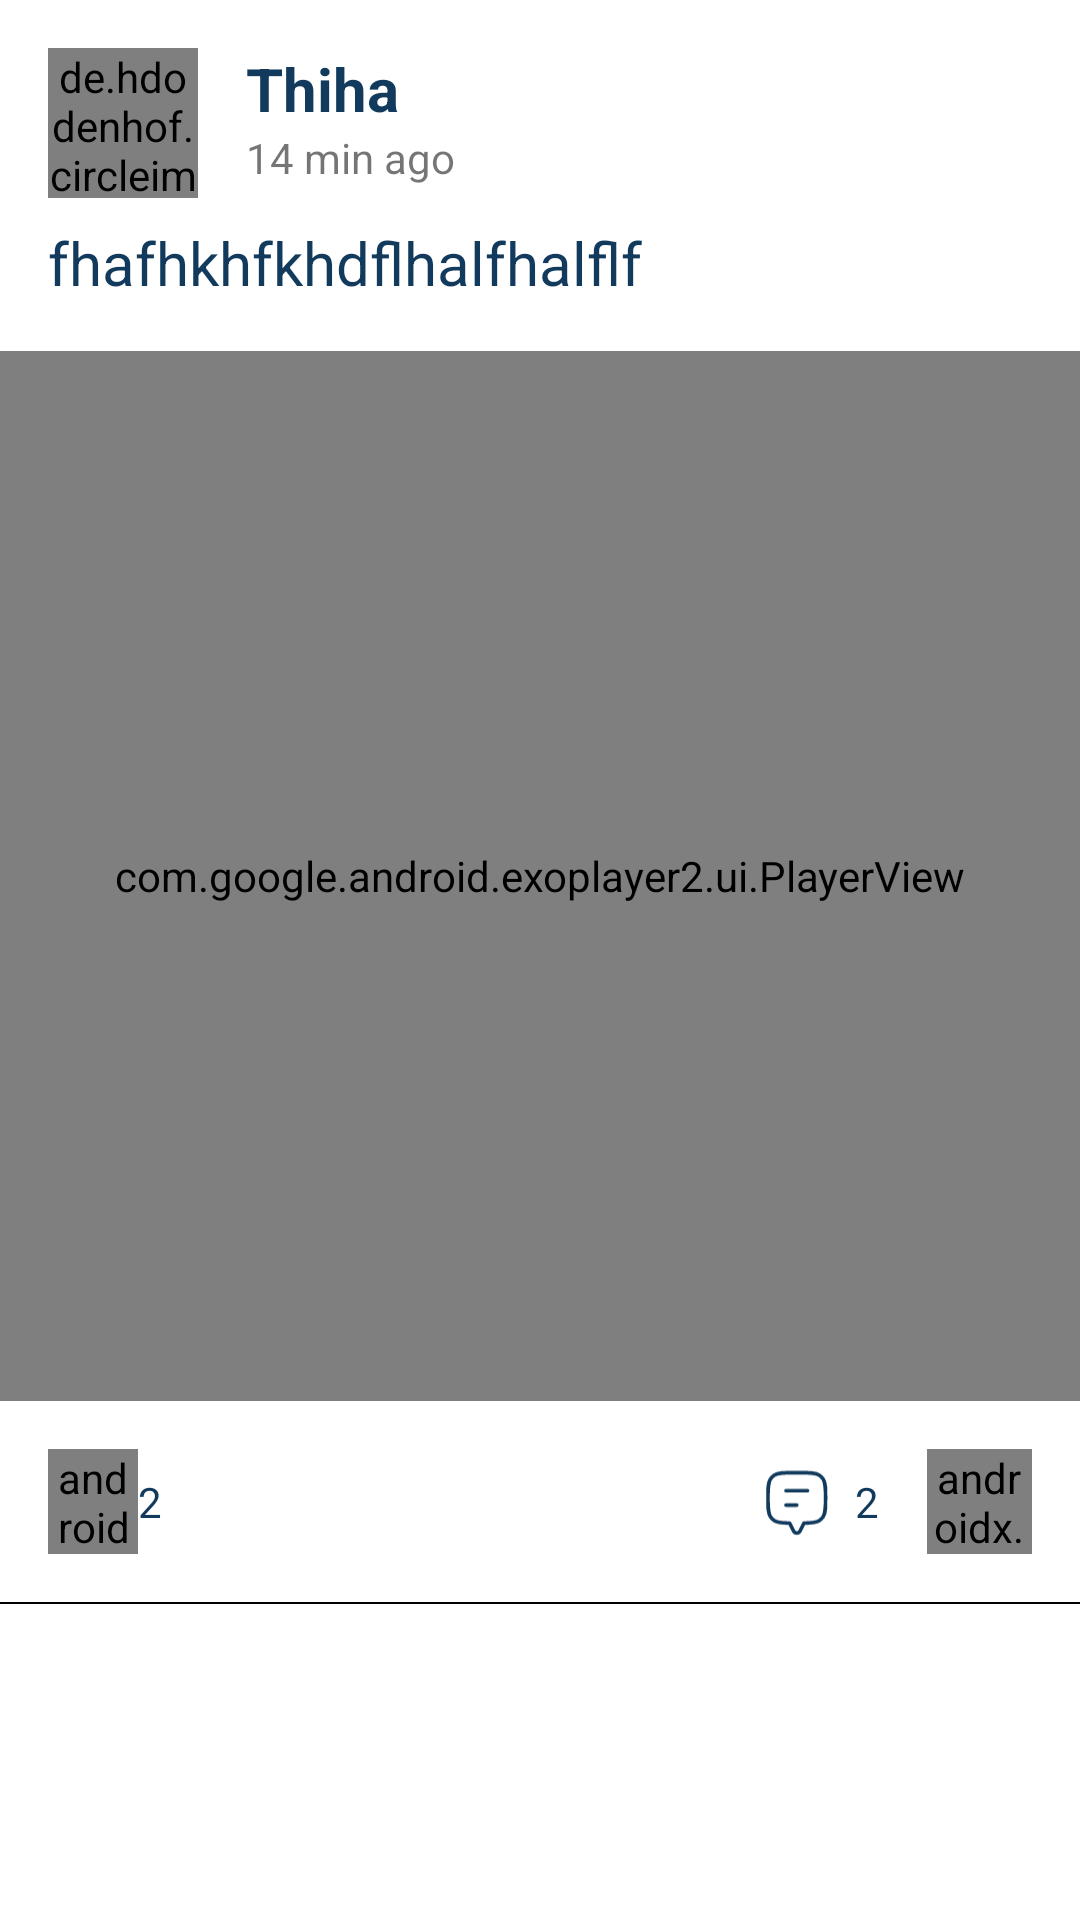

This screen was rendered from an Android layout file. Write that file and the resources it references.
<!-- AndroidManifest.xml: application theme Theme.WeChatRedesign -->
<!-- res/layout/view_holder_moment.xml -->
<?xml version="1.0" encoding="utf-8"?>
<RelativeLayout xmlns:android="http://schemas.android.com/apk/res/android"
    android:layout_width="match_parent"
    android:layout_height="wrap_content"
    xmlns:app="http://schemas.android.com/apk/res-auto"
    xmlns:tools="http://schemas.android.com/tools"

    >


    <de.hdodenhof.circleimageview.CircleImageView
        android:id="@+id/ivUserProfile"
        android:layout_width="50dp"
        android:layout_height="50dp"
        android:layout_marginStart="@dimen/margin_medium_2"
        android:layout_marginTop="@dimen/margin_medium_2"
        android:scaleType="centerCrop"
        android:src="@drawable/profile_vector" />

    <androidx.appcompat.widget.AppCompatImageView
        android:layout_width="35dp"
        android:layout_height="35dp"
        android:layout_alignParentEnd="true"
        android:layout_marginTop="@dimen/margin_medium_2"
        android:layout_marginEnd="@dimen/margin_medium_2"
        android:src="@drawable/ic_baseline_more_horiz_black_24"
        android:tint="@color/text_color_primary" />


    <androidx.appcompat.widget.AppCompatTextView
        android:id="@+id/tvUserNameFromMoment"
        android:layout_width="wrap_content"
        android:layout_height="wrap_content"
        android:layout_marginStart="@dimen/margin_medium_2"
        android:layout_marginTop="@dimen/margin_medium_2"
        android:layout_toEndOf="@id/ivUserProfile"
        android:text="@string/lbl_username"
        android:textColor="@color/text_color_primary"
        android:textSize="@dimen/text_regular_3x"
        android:textStyle="bold" />

    <androidx.appcompat.widget.AppCompatTextView
        android:id="@+id/tvMomentTime"
        android:layout_width="wrap_content"
        android:layout_height="wrap_content"
        android:layout_below="@id/tvUserNameFromMoment"
        android:layout_marginStart="@dimen/margin_medium_2"
        android:layout_toEndOf="@id/ivUserProfile"
        android:text="@string/lbl_posttime" />


    <androidx.appcompat.widget.AppCompatTextView
        android:id="@+id/tvMomentDescription"
        android:layout_width="wrap_content"
        android:layout_height="wrap_content"
        android:layout_marginTop="@dimen/margin_medium"
        android:text="fhafhkhfkhdflhalfhalflf"
        android:textSize="@dimen/text_regular_3x"
        android:textColor="@color/text_color_primary"
        android:layout_below="@id/ivUserProfile"
        android:layout_marginStart="@dimen/margin_medium_2"/>



        <LinearLayout
            android:id="@+id/llMomentContent"
            android:layout_below="@id/tvMomentDescription"
            android:layout_width="match_parent"
            android:layout_height="wrap_content"
            android:orientation="vertical">


            <androidx.recyclerview.widget.RecyclerView
                android:id="@+id/rvMomentPhoto"
                android:layout_width="match_parent"
                android:layout_height="wrap_content"
                android:clipToPadding="false"
                android:orientation="horizontal"
                android:paddingEnd="@dimen/margin_medium_2"
                android:layout_marginStart="@dimen/margin_medium_2"
                app:layoutManager="androidx.recyclerview.widget.LinearLayoutManager"
                tools:listitem="@layout/view_holder_moment_image"
                android:visibility="gone"
                />

            <com.google.android.exoplayer2.ui.PlayerView
                android:layout_marginTop="@dimen/margin_medium_2"
                android:id="@+id/playerMoment"
                android:layout_width="match_parent"
                android:layout_height="350dp"
                app:resize_mode="fixed_width"
                android:visibility="visible"
                />










        </LinearLayout>


    <androidx.appcompat.widget.AppCompatCheckBox
        android:id="@+id/cbFav"
        android:layout_width="30dp"
        android:layout_height="35dp"
        android:layout_below="@id/llMomentContent"
        android:layout_marginStart="@dimen/margin_medium_2"
        android:layout_marginTop="@dimen/margin_medium_2"
        android:button="@drawable/background_heart" />


    <androidx.appcompat.widget.AppCompatTextView
        android:id="@+id/tvFavCount"
        android:layout_width="wrap_content"
        android:layout_height="wrap_content"
        android:layout_below="@id/llMomentContent"
        android:layout_alignBottom="@id/cbFav"
        android:layout_marginTop="@dimen/margin_medium_2"
        android:layout_toEndOf="@id/cbFav"
        android:gravity="center"
        android:text="2"
        android:textColor="@color/text_color_primary"
         />

    <androidx.appcompat.widget.AppCompatCheckBox
        android:id="@+id/cbBookMark"
        android:layout_width="35dp"
        android:layout_height="35dp"
        android:layout_below="@id/llMomentContent"
        android:layout_alignParentEnd="true"
        android:layout_marginTop="@dimen/margin_medium_2"
        android:layout_marginEnd="@dimen/margin_medium_2"
        android:button="@drawable/background_bookmark" />


    <androidx.appcompat.widget.AppCompatImageView
        android:id="@+id/ivComment"
        android:layout_width="30dp"
        android:layout_height="35dp"
        android:layout_below="@id/llMomentContent"
        android:layout_marginStart="@dimen/margin_medium_2"
        android:layout_marginTop="@dimen/margin_medium_2"
        android:layout_marginEnd="@dimen/margin_small"
        android:layout_toStartOf="@id/tvCommentCount"
        android:src="@drawable/ic_comment"
        android:tint="@color/text_color_primary" />

    <androidx.appcompat.widget.AppCompatTextView
        android:id="@+id/tvCommentCount"
        android:layout_width="wrap_content"
        android:layout_height="wrap_content"
        android:layout_below="@id/llMomentContent"
        android:layout_alignBottom="@id/cbFav"
        android:layout_toStartOf="@id/cbBookMark"
        android:layout_marginEnd="@dimen/margin_medium_2"
        android:layout_marginTop="@dimen/margin_medium_2"
        android:gravity="center"
        android:text="2"
        android:textColor="@color/text_color_primary"
        />

    <View
        android:layout_marginTop="@dimen/margin_medium_2"
        android:layout_below="@id/cbFav"
        android:layout_width="match_parent"
        android:layout_height="0.5dp"
        android:background="@color/black"/>

</RelativeLayout>
<!-- res/layout/view_holder_moment_image.xml (included above) -->
<?xml version="1.0" encoding="utf-8"?>
<RelativeLayout xmlns:android="http://schemas.android.com/apk/res/android"
    android:layout_width="wrap_content"
    xmlns:app="http://schemas.android.com/apk/res-auto"
    android:layout_marginStart="@dimen/margin_small"
    android:layout_marginTop="@dimen/margin_medium_2"
    android:layout_height="wrap_content">



    <com.google.android.material.imageview.ShapeableImageView
        android:id="@+id/ivMomentImage"
        android:layout_width="190dp"
        android:layout_height="200dp"
        android:layout_centerInParent="true"
        android:src="@color/grey"
        app:shapeAppearanceOverlay="@style/ShapeAppearance.Material3.MediumComponent"
        android:scaleType="centerCrop"/>
</RelativeLayout>
<!-- resources referenced by this layout -->
<resources>
  <color name="black">#FF000000</color>
  <color name="grey">#A6A4A4</color>
  <color name="text_color_primary">#113A5D</color>
  <dimen name="margin_medium">8dp</dimen>
  <dimen name="margin_medium_2">16dp</dimen>
  <dimen name="margin_small">4dp</dimen>
  <dimen name="text_regular_3x">20sp</dimen>
  <!-- drawable background_bookmark (drawable) -->
  <?xml version="1.0" encoding="utf-8"?>
  <selector xmlns:android="http://schemas.android.com/apk/res/android" >
      <item android:drawable="@drawable/ic_baseline_bookmark_border_black_24"
          android:state_checked="false"/>
      <item android:drawable="@drawable/ic_baseline_bookmark_red_24"
          android:state_checked="true"/>
  
  </selector>
  <!-- drawable background_heart (drawable) -->
  <?xml version="1.0" encoding="utf-8"?>
  <selector xmlns:android="http://schemas.android.com/apk/res/android" >
      <item android:drawable="@drawable/ic_baseline_favorite_border_black_24"
          android:state_checked="false"/>
      <item android:drawable="@drawable/ic_baseline_favorite_red_24"
          android:state_checked="true"/>
  
      <item android:drawable="@drawable/ic_baseline_favorite_border_black_24">
          <color android:color="@color/red"/>
      </item>
  </selector>
  <!-- drawable ic_comment (drawable) -->
  <vector xmlns:android="http://schemas.android.com/apk/res/android"
      android:width="25dp"
      android:height="24dp"
      android:viewportWidth="25"
      android:viewportHeight="24">
    <path
        android:strokeWidth="1"
        android:pathData="M19.489,5.778C20.163,6.787 20.163,8.191 20.163,11C20.163,13.809 20.163,15.213 19.489,16.222C19.197,16.659 18.822,17.034 18.385,17.326C17.503,17.915 16.32,17.989 14.163,17.999V18L13.057,20.211C12.689,20.948 11.637,20.948 11.268,20.211L10.163,18V17.999C8.005,17.989 6.822,17.915 5.94,17.326C5.504,17.034 5.129,16.659 4.837,16.222C4.163,15.213 4.163,13.809 4.163,11C4.163,8.191 4.163,6.787 4.837,5.778C5.129,5.341 5.504,4.966 5.94,4.674C6.949,4 8.354,4 11.163,4H13.163C15.972,4 17.376,4 18.385,4.674C18.822,4.966 19.197,5.341 19.489,5.778Z"
        android:strokeLineJoin="round"
        android:fillColor="#00000000"
        android:strokeColor="#113A5D"
        android:strokeLineCap="round"/>
    <path
        android:strokeWidth="1"
        android:pathData="M9.163,9L15.163,9"
        android:strokeLineJoin="round"
        android:fillColor="#00000000"
        android:strokeColor="#113A5D"
        android:strokeLineCap="round"/>
    <path
        android:strokeWidth="1"
        android:pathData="M9.163,13H12.163"
        android:strokeLineJoin="round"
        android:fillColor="#00000000"
        android:strokeColor="#113A5D"
        android:strokeLineCap="round"/>
  </vector>
  <string name="lbl_posttime">14 min ago</string>
  <string name="lbl_username">Thiha</string>
  <style name="Theme.WeChatRedesign" parent="Theme.MaterialComponents.DayNight.NoActionBar">
          
          <item name="colorPrimary">@color/color_primary</item>
          <item name="colorPrimaryVariant">@color/text_color_primary</item>
          <item name="colorOnPrimary">@color/black</item>
          
          <item name="colorSecondary">@color/text_color_primary</item>
          <item name="colorSecondaryVariant">@color/color_secondary_variant</item>
          <item name="colorOnSecondary">@color/black</item>
          
          <item name="android:statusBarColor" tools:targetApi="l">?attr/colorPrimaryVariant</item>
          
      </style>
  <!-- drawable ic_baseline_bookmark_red_24 (drawable) -->
  <vector android:height="24dp" android:tint="#F80303"
      android:viewportHeight="24" android:viewportWidth="24"
      android:width="24dp" xmlns:android="http://schemas.android.com/apk/res/android">
      <path android:fillColor="@android:color/white" android:pathData="M17,3H7c-1.1,0 -1.99,0.9 -1.99,2L5,21l7,-3 7,3V5c0,-1.1 -0.9,-2 -2,-2z"/>
  </vector>
  <color name="red">#F60404</color>
  <color name="color_primary">#FFFFFF</color>
  <color name="color_secondary_variant">#00569E</color>
</resources>
